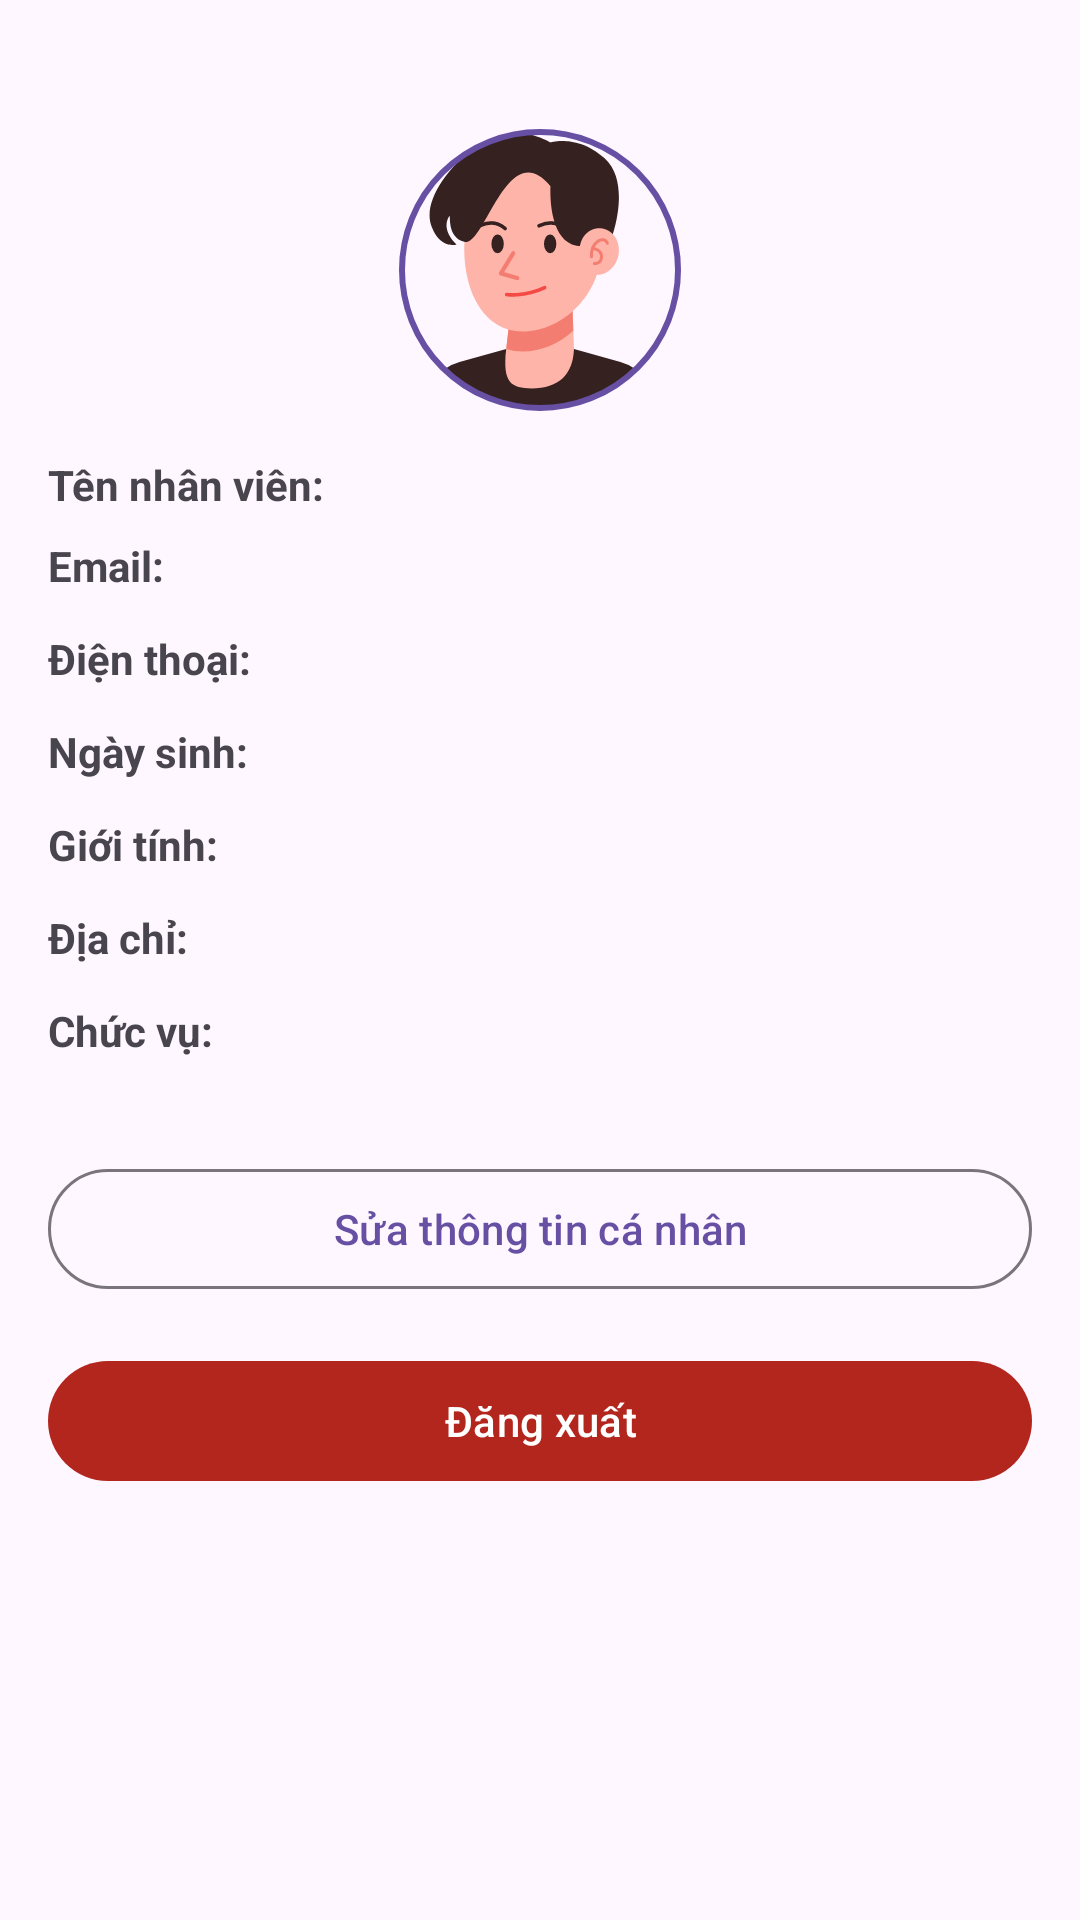

The Android layout XML behind this screen, and the referenced resources:
<!-- AndroidManifest.xml: application theme Theme.BankingApplication -->
<!-- res/layout/fragment_officer_profile.xml -->
<?xml version="1.0" encoding="utf-8"?>
<androidx.core.widget.NestedScrollView
    xmlns:android="http://schemas.android.com/apk/res/android"
    xmlns:app="http://schemas.android.com/apk/res-auto"
    xmlns:tools="http://schemas.android.com/tools"
    android:layout_width="match_parent"
    android:layout_height="match_parent"
    android:fillViewport="true"
    tools:context=".OfficerProfileFragment">

    <androidx.constraintlayout.widget.ConstraintLayout
        android:layout_width="match_parent"
        android:layout_height="wrap_content"
        android:paddingHorizontal="@dimen/staff_screen_padding_horizontal"
        android:paddingVertical="@dimen/staff_screen_padding_vertical">

        <com.google.android.material.imageview.ShapeableImageView
            android:id="@+id/imageOfficerAvatar"
            android:layout_width="@dimen/staff_profile_avatar_size"
            android:layout_height="@dimen/staff_profile_avatar_size"
            android:layout_marginTop="@dimen/staff_profile_avatar_margin_top"
            android:padding="@dimen/staff_profile_avatar_internal_padding"
            android:src="@drawable/ic_user_placeholder_white"
            app:shapeAppearanceOverlay="@style/ShapeAppearance.Material3.Corner.Full"
            app:strokeColor="?attr/colorPrimary"
            app:strokeWidth="@dimen/staff_profile_avatar_stroke_width"
            app:layout_constraintTop_toTopOf="parent"
            app:layout_constraintStart_toStartOf="parent"
            app:layout_constraintEnd_toEndOf="parent"
            android:contentDescription="Officer Avatar"/>

        <TextView
            android:id="@+id/labelOfficerName"
            style="@style/OfficerProfileLabel"
            android:text="Tên nhân viên:"
            app:layout_constraintStart_toStartOf="parent"
            app:layout_constraintTop_toBottomOf="@id/imageOfficerAvatar"/>
        <TextView
            android:id="@+id/textOfficerName"
            style="@style/OfficerProfileValue"
            tools:text="Lê Thị B"
            app:layout_constraintStart_toEndOf="@id/guideline_officer_profile_vertical"
            app:layout_constraintEnd_toEndOf="parent"
            app:layout_constraintBaseline_toBaselineOf="@id/labelOfficerName"/>

        <TextView
            android:id="@+id/labelOfficerIdentifier"
            style="@style/OfficerProfileLabel"
            android:text="Mã định danh:"
            android:visibility="gone"
        app:layout_constraintStart_toStartOf="parent"
        app:layout_constraintTop_toBottomOf="@id/labelOfficerName"/>
        <TextView
            android:id="@+id/textOfficerIdentifier"
            style="@style/OfficerProfileValue"
            tools:text="NV00123"
            android:visibility="gone"
        app:layout_constraintStart_toEndOf="@id/guideline_officer_profile_vertical"
        app:layout_constraintEnd_toEndOf="parent"
        app:layout_constraintBaseline_toBaselineOf="@id/labelOfficerIdentifier"/>

        
        <TextView
            android:id="@+id/labelOfficerEmail"
            style="@style/OfficerProfileLabel"
            android:layout_marginTop="8dp"
            android:text="Email:"
            app:layout_constraintStart_toStartOf="parent"
            app:layout_constraintTop_toBottomOf="@id/labelOfficerName"/> 
        <TextView
            android:id="@+id/textOfficerEmail"
            style="@style/OfficerProfileValue"
            tools:text="lethib@bank.com"
            app:layout_constraintStart_toEndOf="@id/guideline_officer_profile_vertical"
            app:layout_constraintEnd_toEndOf="parent"
            app:layout_constraintBaseline_toBaselineOf="@id/labelOfficerEmail"/>

        <TextView
            android:id="@+id/labelOfficerPhone"
            style="@style/OfficerProfileLabel"
            android:text="Điện thoại:"
            app:layout_constraintStart_toStartOf="parent"
            app:layout_constraintTop_toBottomOf="@id/labelOfficerEmail"/>
        <TextView
            android:id="@+id/textOfficerPhone"
            style="@style/OfficerProfileValue"
            tools:text="0901234567"
            app:layout_constraintStart_toEndOf="@id/guideline_officer_profile_vertical"
            app:layout_constraintEnd_toEndOf="parent"
            app:layout_constraintBaseline_toBaselineOf="@id/labelOfficerPhone"/>

        <TextView
            android:id="@+id/labelOfficerDob"
            style="@style/OfficerProfileLabel"
            android:text="Ngày sinh:"
            app:layout_constraintStart_toStartOf="parent"
            app:layout_constraintTop_toBottomOf="@id/labelOfficerPhone"/>
        <TextView
            android:id="@+id/textOfficerDob"
            style="@style/OfficerProfileValue"
            tools:text="01/01/1990"
            app:layout_constraintStart_toEndOf="@id/guideline_officer_profile_vertical"
            app:layout_constraintEnd_toEndOf="parent"
            app:layout_constraintBaseline_toBaselineOf="@id/labelOfficerDob"/>

        <TextView
            android:id="@+id/labelOfficerGender"
            style="@style/OfficerProfileLabel"
            android:text="Giới tính:"
            app:layout_constraintStart_toStartOf="parent"
            app:layout_constraintTop_toBottomOf="@id/labelOfficerDob"/>
        <TextView
            android:id="@+id/textOfficerGender"
            style="@style/OfficerProfileValue"
            tools:text="Nữ"
            app:layout_constraintStart_toEndOf="@id/guideline_officer_profile_vertical"
            app:layout_constraintEnd_toEndOf="parent"
            app:layout_constraintBaseline_toBaselineOf="@id/labelOfficerGender"/>


        <TextView
            android:id="@+id/labelOfficerAddress"
            style="@style/OfficerProfileLabel"
            android:text="Địa chỉ:"
            app:layout_constraintStart_toStartOf="parent"
            app:layout_constraintTop_toBottomOf="@id/labelOfficerGender"/>
        <TextView
            android:id="@+id/textOfficerAddress"
            style="@style/OfficerProfileValue"
            tools:text="123 Đường ABC, Quận XYZ, TP HCM"
            app:layout_constraintStart_toEndOf="@id/guideline_officer_profile_vertical"
            app:layout_constraintEnd_toEndOf="parent"
            app:layout_constraintBaseline_toBaselineOf="@id/labelOfficerAddress"/>


        <TextView
            android:id="@+id/labelOfficerRole"
            style="@style/OfficerProfileLabel"
            android:text="Chức vụ:"
            app:layout_constraintStart_toStartOf="parent"
            app:layout_constraintTop_toBottomOf="@id/labelOfficerAddress"/>
        <TextView
            android:id="@+id/textOfficerRole"
            style="@style/OfficerProfileValue"
            tools:text="Giao dịch viên"
            app:layout_constraintStart_toEndOf="@id/guideline_officer_profile_vertical"
            app:layout_constraintEnd_toEndOf="parent"
            app:layout_constraintBaseline_toBaselineOf="@id/labelOfficerRole"/>

        <androidx.constraintlayout.widget.Guideline
            android:id="@+id/guideline_officer_profile_vertical"
            android:layout_width="wrap_content"
            android:layout_height="wrap_content"
            android:orientation="vertical"
            app:layout_constraintGuide_percent="0.4" />


        <com.google.android.material.button.MaterialButton
            android:id="@+id/btn_edit_officer_profile"
            style="@style/Widget.Material3.Button.OutlinedButton"
            android:layout_width="0dp"
            android:layout_height="wrap_content"
            android:text="Sửa thông tin cá nhân"
            app:layout_constraintTop_toBottomOf="@id/textOfficerRole"
            app:layout_constraintStart_toStartOf="parent"
            app:layout_constraintEnd_toEndOf="parent"
            android:layout_marginTop="32dp"/>

        <com.google.android.material.button.MaterialButton
            android:id="@+id/btn_logout_officer"
            style="@style/Widget.Material3.Button"
            android:layout_width="0dp"
            android:layout_height="wrap_content"
            android:text="Đăng xuất"
            app:backgroundTint="?attr/colorError"
            android:textColor="?attr/colorOnError"
            app:layout_constraintTop_toBottomOf="@id/btn_edit_officer_profile"
            app:layout_constraintStart_toStartOf="parent"
            app:layout_constraintEnd_toEndOf="parent"
            android:layout_marginTop="16dp"
            android:layout_marginBottom="16dp"/>

        <ProgressBar
            android:id="@+id/progressBar_officer_profile"
            style="?android:attr/progressBarStyle"
            android:layout_width="wrap_content"
            android:layout_height="wrap_content"
            android:visibility="gone"
            app:layout_constraintTop_toTopOf="parent"
            app:layout_constraintBottom_toBottomOf="parent"
            app:layout_constraintStart_toStartOf="parent"
            app:layout_constraintEnd_toEndOf="parent"
            tools:visibility="visible"/>

    </androidx.constraintlayout.widget.ConstraintLayout>
</androidx.core.widget.NestedScrollView>
<!-- resources referenced by this layout -->
<resources>
  <dimen name="staff_profile_avatar_internal_padding">4dp</dimen>
  <dimen name="staff_profile_avatar_margin_top">24dp</dimen>
  <dimen name="staff_profile_avatar_size">100dp</dimen>
  <dimen name="staff_profile_avatar_stroke_width">2dp</dimen>
  <dimen name="staff_screen_padding_horizontal">16dp</dimen>
  <dimen name="staff_screen_padding_vertical">16dp</dimen>
  <!-- drawable ic_user_placeholder_white: vector/xml drawable (drawable, 3307 chars, omitted) -->
  <style name="OfficerProfileLabel" parent="Widget.AppCompat.TextView">
          <item name="android:layout_width">0dp</item>
          <item name="android:layout_height">wrap_content</item>
          <item name="android:layout_marginTop">@dimen/staff_profile_field_margin_top</item>
          <item name="android:textStyle">bold</item>
          <item name="android:textColor">?android:attr/textColorSecondary</item>
          <item name="android:textSize">14sp</item>
      </style>
  <style name="OfficerProfileValue" parent="Widget.AppCompat.TextView">
          <item name="android:layout_width">0dp</item>
          <item name="android:layout_height">wrap_content</item>
          <item name="android:textSize">16sp</item>
          <item name="android:textColor">?android:attr/textColorPrimary</item>
          <item name="android:layout_marginStart">@dimen/staff_profile_field_value_margin_start</item>
  
      </style>
  <style name="Theme.BankingApplication" parent="Base.Theme.BankingApplication" />
  <dimen name="staff_profile_field_margin_top">12dp</dimen>
  <dimen name="staff_profile_field_value_margin_start">8dp</dimen>
  <style name="Base.Theme.BankingApplication" parent="Theme.Material3.DayNight.NoActionBar">
          
          
      </style>
</resources>
